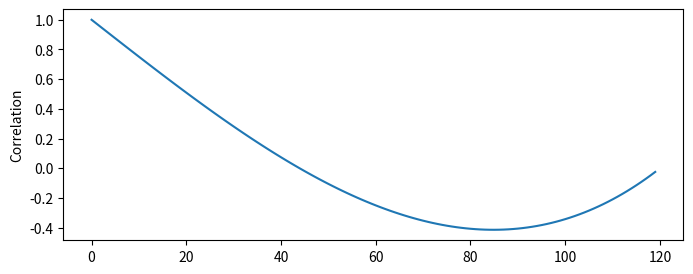

Source code (Python):
# coding=utf-8

import matplotlib.pyplot as plt
import numpy as np
#import matplotlib
# [redacted]

x = np.arange(120.0)
N = len(x)
mu = 1.0/N*sum(x)

c = np.zeros(N)
for k in range(N):
    c[k] = sum((x[:N-k]-mu)*(x[k:]-mu))/sum((x-mu)**2)

plt.figure(figsize=(8,3))
plt.plot(x, c)
#plt.ylabel(u'Correlation相关函数', fontproperties=zhfont1)
plt.ylabel(u'Correlation')
plt.savefig('correlation.png')
